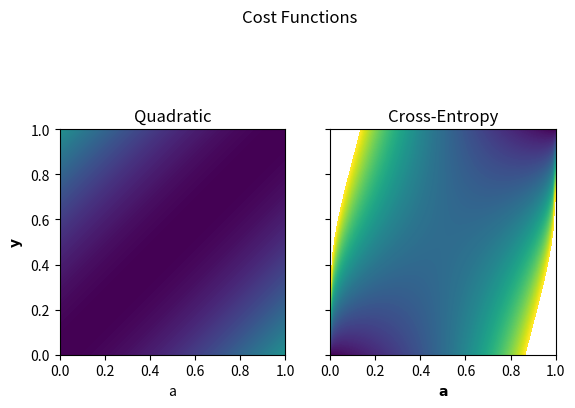

The matplotlib source for this figure:
#%% [markdown]
# # Notes and exercises from [Nielsen2015](http://neuralnetworksanddeeplearning.com/)
# --- 

#%% [markdown]
# ## Ch. 3 Improvements
#
# ## Sec. 3.1 The Cross-Entropy Cost Function
#
# Learning slows down since $\frac{\partial C}{\partial w}$ 
# and $\frac{\partial C}{\partial b}$ scale linearly with $\sigma^\prime(z)$, 
# which is nearly flat $\forall z > 0$.
#
# Solution: Use the *cross-entropy* cost/loss function
#
# $C = \frac{1}{n} \sum\limits_x C_x$ 
#
# $C_x = -[y \ln a + (1 - y) \ln(1 - a)]$ 
import numpy as np
from mpl_toolkits.mplot3d import Axes3D
from matplotlib import pyplot as plt

A, Y = np.meshgrid(np.linspace(0, 1, 100), np.linspace(0, 1, 100))
C1 = (Y - A)**2
C2 = -(Y*np.log(A + 0.001) + (1 - Y)*np.log(1 - A + 0.001))

#%%
fig = plt.figure(1)
fig.suptitle('Cost Functions')
ax = fig.add_subplot(1, 2, 1)
cp = ax.contourf(A, Y, C1, np.arange(0, 2, 0.01))
ax.set_title('Quadratic')
ax.set_xlabel('a')
ax.set_xlim(0, 1)
ax.set_ylabel(r'$\mathbf{y}$')
ax.set_ylim(0, 1)
ax.set_aspect('equal')

ax = fig.add_subplot(1, 2, 2)
cp = ax.contourf(A, Y, C2, np.arange(0, 2, 0.01))
ax.set_title('Cross-Entropy')
ax.set_xlabel(r'$\mathbf{a}$')
ax.set_xlim(0, 1)
ax.set_ylim(0, 1)
ax.set_aspect('equal')
ax.tick_params(axis = 'y', labelleft = False)

plt.show()

#%% [markdown]
# Taking the derivatives (assuming a 3-input, 1-layer, 1-neuron network):
#
# $\frac{\partial C_x}{\partial w_j} = \ldots = x_j (\sigma(z) - y) = x_j (a - y)$
#
# $\frac{\partial C_x}{\partial b} = \ldots = (a - y)$
#
# This means that, given such $C$, the learning rates are proportional 
# to the output error, better than just on $\sigma^\prime(z)$.
#
# Generalizing to a many-neuron, $N$-layer network:
# 
# $C_x = - \sum\limits_i [ y_i \ln(a_i^N) + (1 - y_i) \ln(1 - a_i^N)] $


#%% [markdown]
# ## Sec. 3.2 Softmax
#
# Instead of applying the sigmoid activation function to get the output, 
# use the *softmax* function instead: 
#
# $a_i^N = \sigma(z_i^N, \mathbf{z}^N) = \frac{\mathrm{e}^{z_i^N}}{\sum\limits_j \mathrm{e}^{z_j^N}}$
#
# This is handy way to get an output vector $\mathbf{a}_N$ 
# that can be interpretated as a normalized probability distribution. 
#
# Softmax activation should be combined with the *log-likelihood* cost/loss function: 
#
# $C = - \ln a_{(y)}^N$

#%% [markdown]
# ## Sec. 3.3 Overfitting
#
# Consider training a network with 1 30-neuron hidden layer with just 1,000 MNIST images, 
# i.e. a model with 23,860 parameters.
#
# Over many training epochs, the classification accuracy (using a test set) 
# saturates at ca. 80% while the cost/loss on the training set continues to decrease. 
#
# In addition, the cost on the test set reached a minimum at epoch 15 and starts to increases; 
# the classification accuracy on the training set reached 100% by epoch 80, 
# suggesting that the model is *overfitting* the small training set 
# that it is given.
#
# Strategy to avoid overfitting: 
#
# 1. Start with three datasets: training, validation, testing.
#
# 2. Monitor the classification accuracy on validation set 
# as a function of training epoch number.
#
# 3. Stop training when this accuracy saturates (aka *early stopping*).
#
# The use of a validation set (*cross validation*) is part of the *holdout* method, 
# wherein data is held out from the larger set 
# to find the optimal set of *hyper-parameters* 
# (e.g. number of neurons, number of epochs, learning rate, batch size).
# Another cross-validation technique is the 'k-fold' method, 
# where the overall dataset is divided in $k$ subsets and the holdout method is applied 
# k times (each iteration uses a different subset of the data for cross validation).

#%% [markdown]
# ## Sec. 3.4 Regularization
#
# *Regularization* involves adding an extra scaled term to the cost/loss function.
# 
# In $L^2$ regularization, 
#
# $C = C_0 + \frac{\lambda}{2 n} \sum\limits_w w^2$ 
#
# where $C_0$ is the unregularized function and 
# $\lambda > 0$ is the regularization parameter. 
# $L^2$ refers to the exponent 2 (as in $L^2$ norm).
#
# The result is a network that prefers to learn smaller weights $w$.
#
# In gradient descent: 
# 
# $\frac{\partial C}{\partial w} \rightarrow \frac{\partial C_0}{\partial w} + \frac{\lambda}{n} w$
# 
# $w \rightarrow w - \eta \frac{\partial C_0}{\partial w} - \eta \frac{\lambda}{n} w = \left( 1 - \frac{\eta \lambda}{n} \right) w - \eta \frac{\partial C_0}{\partial w}$
#
# while
#
# $\frac{\partial C}{\partial b} \rightarrow \frac{\partial C_0}{\partial b}$
#
# $b \rightarrow b - \eta \frac{\partial C_0}{\partial b}$
#
# The weights $w$ are rescaled and driven to be smaller (*weight decay*).
#
# In stochastic gradient descent: 
#
# $w \rightarrow \left( 1 - \frac{\eta \lambda}{n} \right) w - \frac{\eta}{m} \sum\limits_x \frac{\partial C_{0,x}}{\partial w}$
#
# $b \rightarrow b - \frac{\eta}{m} \sum\limits_x \frac{\partial C_{0,x}}{\partial b}$
# 
# where $m$ is the batch size and $C_{0, x}$ is the unregularized cost function for each training example.
#
# Taking $\lambda = 0.1$ into the same case in the previous section supresses 
# overfitting, i.e. the classification accuracy of the validation data does not saturate 
# even by epoch 400 while the cost function decreases monotonically. 
# The accuracy of the training data is also more consistent with that of the validation data 
# as a function of epoch number.
#
# Heuristically, unregularized cost functions causes the weight vector $\mathbf{w}$ 
# to become longer and longer ($|\mathbf{w}|$ large) and thus stuck pointing in the same direction, 
# i.e. the network becomes stuck in local minima and stops learning. 


#%%
